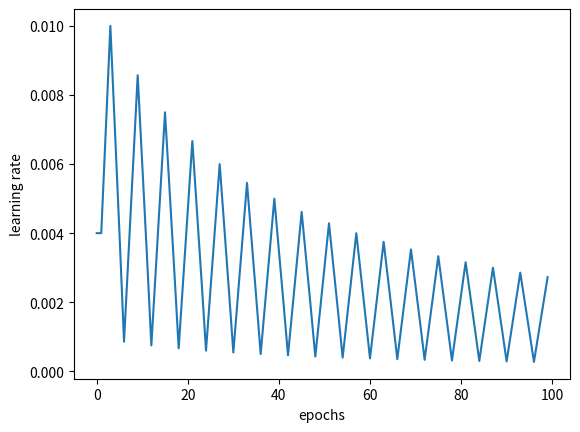

Python code for this plot:
import math
import matplotlib.pyplot as plt

def cyclical_learning_rate(epoch, lr):
    base_lr = 0.001  # The minimum learning rate
    max_lr = 0.01    # The maximum learning rate
    step_size = 3   # The number of epochs between each cycle

    cycle = math.floor(1 + epoch/(2*step_size))
    x = abs(epoch/step_size - 2*cycle + 1)
    new_lr = base_lr + (max_lr - base_lr) * max(0, (1 - x))

    return new_lr * (6 / (cycle + 5))


x = [x for x in range(100)]

y = [y for y in range(100)]

y[0] = cyclical_learning_rate(1, 0.001)

for nr in x[1:]:
    y[nr] = cyclical_learning_rate(nr, y[nr-1])

plt.plot(y)
plt.xlabel("epochs")
plt.ylabel("learning rate")
plt.show()

plt.savefig("Stanford", format='png')

def graph(history):
    plt.plot(history.history['loss'], label='loss')
    plt.plot(history.history['val_loss'], label = 'val_loss')
    plt.title('Variant one')
    plt.xlabel('Epoch')
    plt.ylabel('Loss')
    plt.ylim([0.2, 0.8])
    plt.legend(loc='lower left')
    plt.savefig("Stanford")